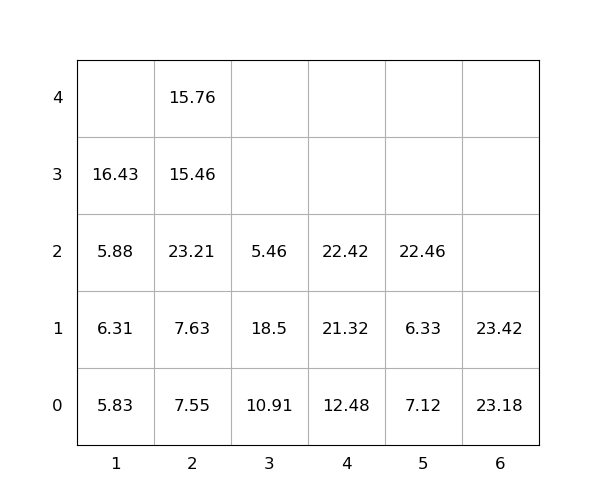

Data behind this chart, as committed beside it:
idx, loc_x, loc_y, loc_z, weight, group, score, seq, reloc, size(ft)
1, 5, 0, 0, 7.12, 0, 7.12, 0, 1.0, 20
2, 6, 0, 0, 23.18, 0, 23.18, 0, 1.0, 20
3, 5, 0, 1, 6.33, 0, 6.33, 0, 1.0, 20
4, 5, 0, 2, 22.46, 0, 22.46, 1, 1.0, 20
5, 2, 0, 0, 7.55, 0, 7.55, 2, 1.0, 20
6, 2, 0, 1, 7.63, 0, 7.63, 3, 1.0, 20
7, 2, 0, 2, 23.21, 0, 23.21, 4, 1.0, 20
8, 1, 0, 0, 5.83, 0, 5.83, 5, 1.0, 20
9, 4, 0, 0, 12.48, 0, 12.48, 6, 0, 20
10, 2, 0, 3, 15.46, 0, 15.46, 7, 1.0, 20
11, 1, 0, 1, 6.31, 0, 6.31, 8, 1.0, 20
12, 4, 0, 1, 21.32, 0, 21.32, 9, 0, 20
13, 2, 0, 4, 15.76, 0, 15.76, 10, 1.0, 20
14, 1, 0, 2, 5.88, 0, 5.88, 11, 1.0, 20
15, 6, 0, 1, 23.42, 0, 23.42, 12, 1.0, 20
16, 4, 0, 2, 22.42, 0, 22.42, 13, 0, 20
17, 1, 0, 3, 16.43, 0, 16.43, 14, 1.0, 20
18, 3, 0, 0, 10.91, 0, 10.91, 15, 1.0, 20
19, 3, 0, 1, 18.5, 0, 18.5, 16, 1.0, 20
20, 3, 0, 2, 5.46, 0, 5.46, 17, 1.0, 20
